Run: headless pygame with SDL's dummy video driver; simulated clock (each Clock.tick advances the game by its frame time, no real sleeping); random seed 0; keys injected as events and as key.get_pressed() state; no mouse input.
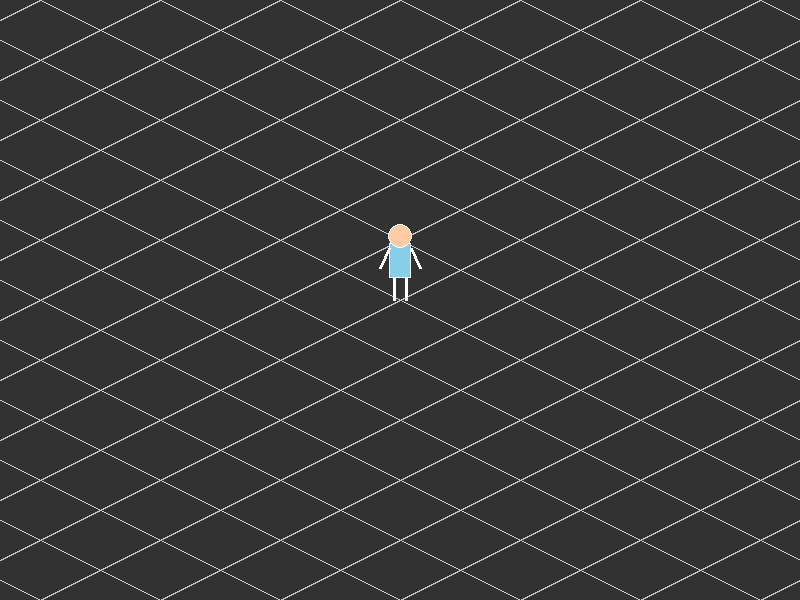
Frame 1 of 4 · flips 1–60 · no input
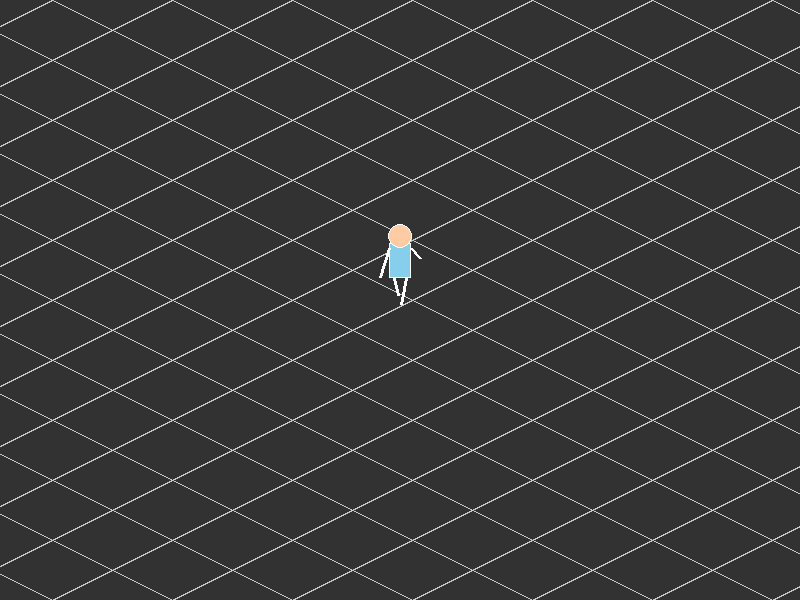
Frame 2 of 4 · flips 61–180 · tapped SPACE, RETURN · held RIGHT (→), D
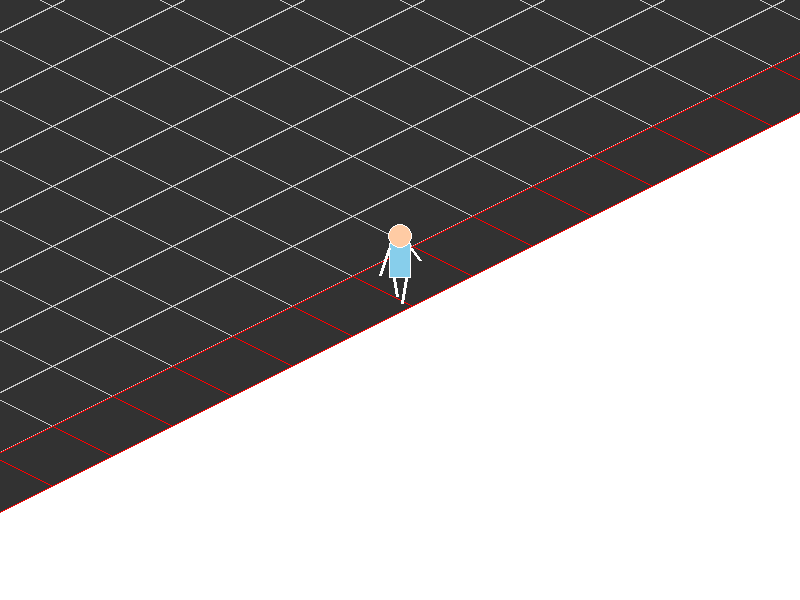
Frame 3 of 4 · flips 181–300 · held DOWN (↓), S
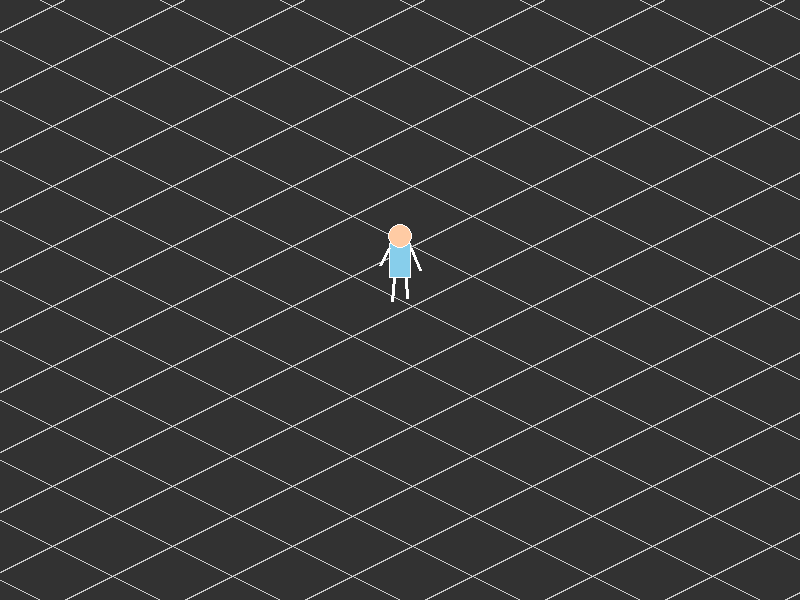
Frame 4 of 4 · flips 301–420 · held LEFT (←), A, UP (↑), W

The pygame program that drew these frames:

import pygame
import math

# --- 1. 설정 및 색상 정의 ---
SCREEN_WIDTH = 800
SCREEN_HEIGHT = 600
FPS = 60

TILE_SIZE = 60
MAP_TILES = 40 
MAP_LIMIT = TILE_SIZE * MAP_TILES

# 테마 색상
COLOR_OUTSIDE = (255, 255, 255)  # 맵 외부 (흰색)
COLOR_ASPHALT = (50, 50, 50)     # 아스팔트 타일
COLOR_LIGHT_GRID = (200, 200, 200) # 연한 회색 격자
COLOR_BORDER_LINE = (255, 0, 0)  # 맵 끝 경계선 (빨간색)

# 캐릭터 색상
COLOR_HEAD = (255, 203, 164)     # 복숭아색
COLOR_BODY = (135, 206, 235)     # 하늘색
COLOR_LIMB = (255, 255, 255)     # 팔다리 (흰색)

def iso_projection(x, y):
    return (x - y), (x + y) / 2

class Player:
    def __init__(self):
        self.world_pos = pygame.Vector2(MAP_LIMIT / 2, MAP_LIMIT / 2)
        self.speed = 7
        self.walk_count = 0
        
        self.limb_len = 22 
        self.body_h = 35   
        self.head_r = 12
        self.line_thickness = 3

    def update(self):
        keys = pygame.key.get_pressed()
        move = pygame.Vector2(0, 0)
        
        if keys[pygame.K_w]: move.y -= 1; move.x -= 1
        if keys[pygame.K_s]: move.y += 1; move.x += 1
        if keys[pygame.K_a]: move.x -= 1; move.y += 1
        if keys[pygame.K_d]: move.x += 1; move.y -= 1
        
        if move.length() > 0:
            move = move.normalize() * self.speed
            next_pos = self.world_pos + move
            self.world_pos.x = max(0, min(next_pos.x, MAP_LIMIT))
            self.world_pos.y = max(0, min(next_pos.y, MAP_LIMIT))
            self.walk_count += 0.2
        else:
            self.walk_count = 0

    def draw(self, surface):
        cx, cy = SCREEN_WIDTH // 2, SCREEN_HEIGHT // 2
        swing = math.sin(self.walk_count) * 10 
        pelvis_y = cy - self.limb_len
        
        # 1. 다리 (흰색)
        pygame.draw.line(surface, COLOR_LIMB, (cx - 6, pelvis_y), (cx - 6 - swing/2, cy + swing/2), self.line_thickness)
        pygame.draw.line(surface, COLOR_LIMB, (cx + 6, pelvis_y), (cx + 6 + swing/2, cy - swing/2), self.line_thickness)
        
        # 2. 몸통 (하늘색 채우기)
        body_rect = (cx - 11, pelvis_y - self.body_h, 22, self.body_h)
        pygame.draw.rect(surface, COLOR_BODY, body_rect) # 면 채우기
        pygame.draw.rect(surface, (255, 255, 255), body_rect, 1) # 테두리
        
        # 3. 팔 (흰색)
        shoulder_y = pelvis_y - self.body_h + 5
        pygame.draw.line(surface, COLOR_LIMB, (cx - 11, shoulder_y), (cx - 20, shoulder_y + 20 - swing), self.line_thickness)
        pygame.draw.line(surface, COLOR_LIMB, (cx + 11, shoulder_y), (cx + 20, shoulder_y + 20 + swing), self.line_thickness)
        
        # 4. 머리 (복숭아색 채우기)
        head_center = (cx, shoulder_y - 12)
        pygame.draw.circle(surface, COLOR_HEAD, head_center, self.head_r) # 면 채우기
        pygame.draw.circle(surface, (255, 255, 255), head_center, self.head_r, 1) # 테두리

def main():
    pygame.init()
    screen = pygame.display.set_mode((SCREEN_WIDTH, SCREEN_HEIGHT))
    pygame.display.set_caption("Colorful Survivor on Asphalt World")
    clock = pygame.time.Clock()
    player = Player()
    
    while True:
        for event in pygame.event.get():
            if event.type == pygame.QUIT: return

        player.update()
        
        # 맵 외부를 흰색으로 채움
        screen.fill(COLOR_OUTSIDE)
        
        cam_x, cam_y = iso_projection(player.world_pos.x, player.world_pos.y)
        off_x = SCREEN_WIDTH // 2 - cam_x
        off_y = SCREEN_HEIGHT // 2 - cam_y

        # 맵 렌더링
        for x in range(0, MAP_LIMIT, TILE_SIZE):
            for y in range(0, MAP_LIMIT, TILE_SIZE):
                p_iso = iso_projection(x, y)
                screen_x = p_iso[0] + off_x
                screen_y = p_iso[1] + off_y
                
                # 가시성 체크
                if -150 < screen_x < SCREEN_WIDTH + 150 and -150 < screen_y < SCREEN_HEIGHT + 150:
                    pts = [iso_projection(x+dx, y+dy) for dx, dy in [(0,0), (TILE_SIZE,0), (TILE_SIZE,TILE_SIZE), (0,TILE_SIZE)]]
                    render_pts = [(p[0] + off_x, p[1] + off_y) for p in pts]
                    
                    # 아스팔트 타일 채우기
                    pygame.draw.polygon(screen, COLOR_ASPHALT, render_pts)
                    
                    # 격자선 (연한 회색) 및 최외곽 경계선 처리
                    is_border = (x == 0 or y == 0 or x + TILE_SIZE >= MAP_LIMIT or y + TILE_SIZE >= MAP_LIMIT)
                    grid_color = COLOR_BORDER_LINE if is_border else COLOR_LIGHT_GRID
                    pygame.draw.polygon(screen, grid_color, render_pts, 1)

        player.draw(screen)
        pygame.display.flip()
        clock.tick(FPS)

if __name__ == "__main__":
    main()
